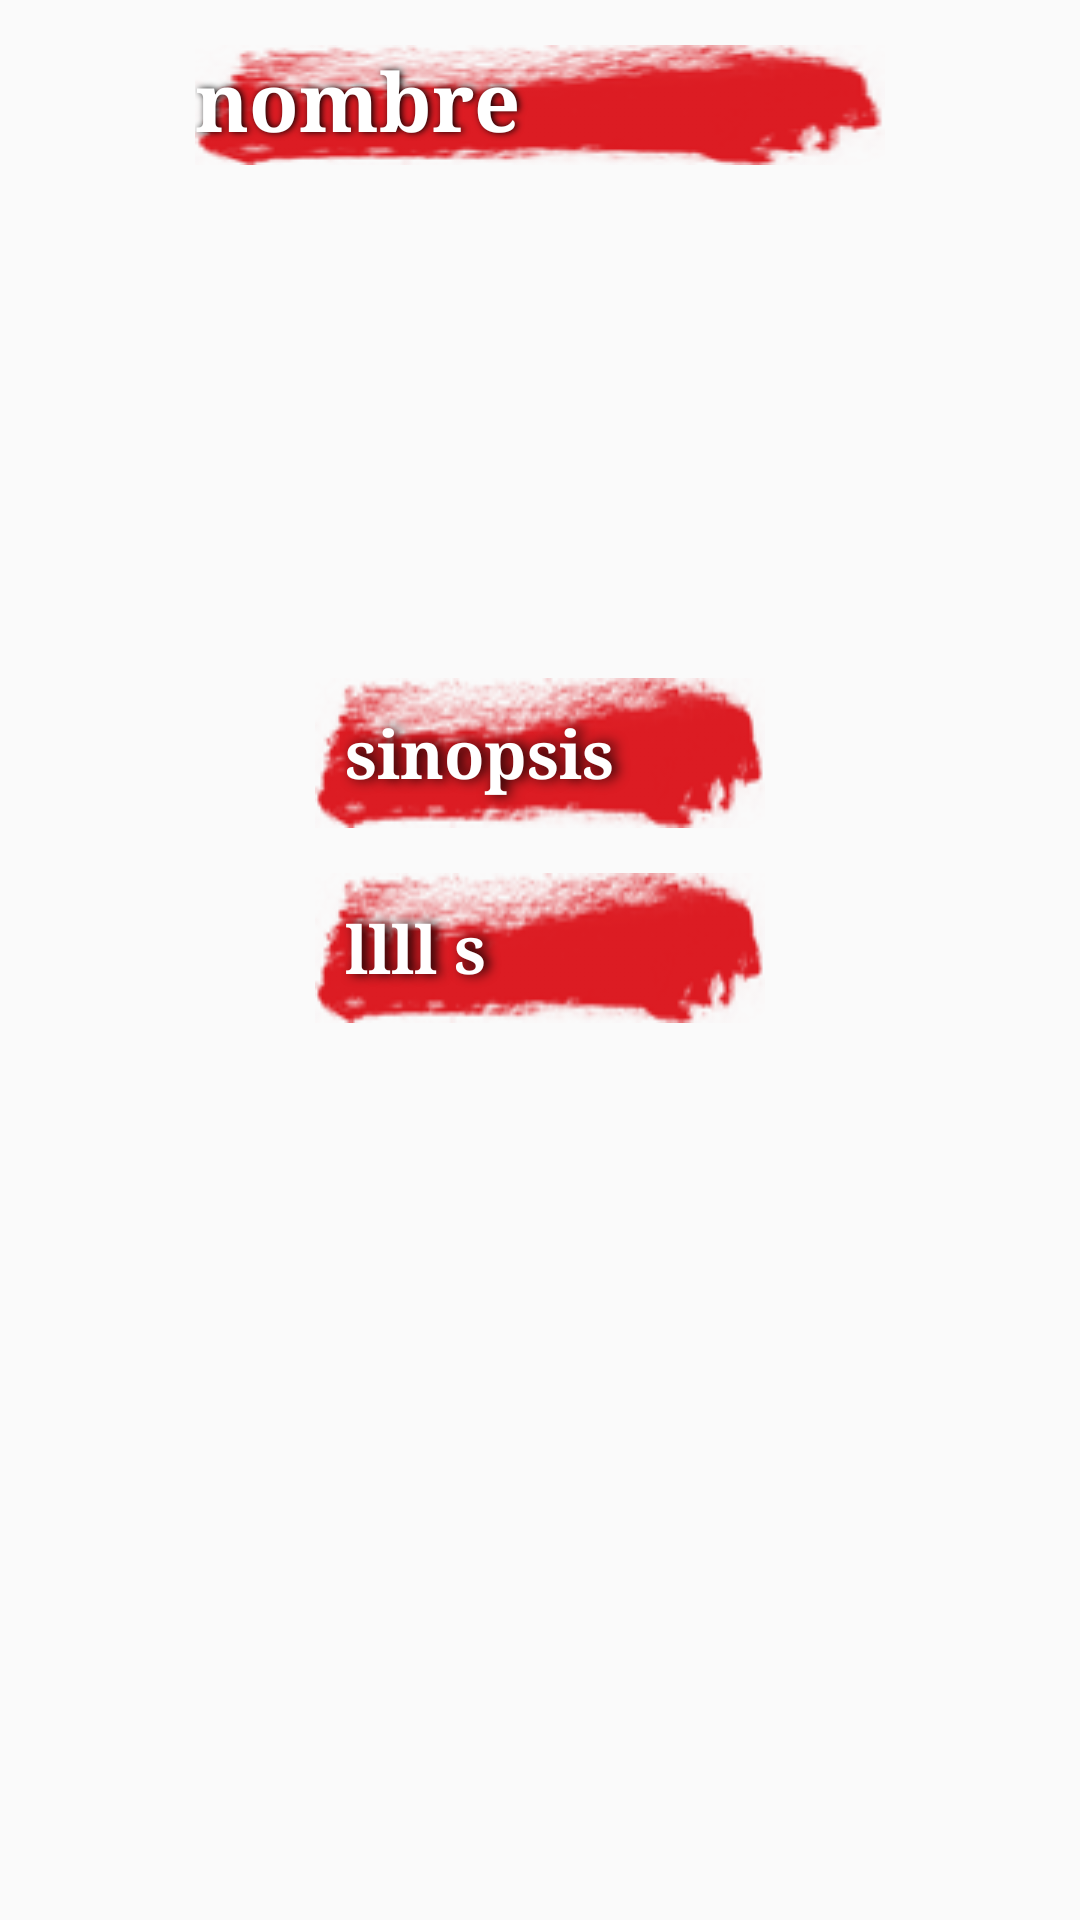

This screen was rendered from an Android layout file. Write that file and the resources it references.
<!-- AndroidManifest.xml: application theme AppTheme -->
<!-- res/layout/activity_detalle.xml -->
<RelativeLayout android:id="@+id/fondo"
    xmlns:android="http://schemas.android.com/apk/res/android"
    xmlns:app="http://schemas.android.com/apk/res-auto"
    android:layout_width="match_parent"
    android:layout_height="match_parent"
    android:orientation="vertical"
    xmlns:tools="http://schemas.android.com/tools">


    <TextView
        android:text="nombre"
        android:layout_marginTop="15dp"
        android:background="@drawable/manroja"
        android:id="@+id/nombre"
        android:textStyle="bold"
        android:layout_centerInParent="true"
        android:layout_alignParentTop="true"
        android:typeface="serif"
        android:textSize="27dp"
        android:shadowColor="#000000"
        android:shadowRadius="6"
        android:shadowDx="2"
        android:textColor="@color/white"
        android:layout_width="230dp"
        android:layout_height="wrap_content" />

    <ScrollView
        android:id="@+id/sview"
        android:layout_width="wrap_content"
        android:layout_centerInParent="true"
        android:padding="5dp"
        android:layout_height="wrap_content"
        android:layout_below="@+id/nombre"
        android:layout_marginTop="15dp"
        >
        <LinearLayout
            android:layout_width="match_parent"
            android:layout_height="wrap_content"
            android:orientation="vertical" >

            <ImageView
                android:id="@+id/captura"
                android:layout_width="match_parent"
                android:layout_height="136dp"
                android:layout_centerHorizontal="true" />
    <TextView
        android:text="sinopsis"
        android:layout_marginTop="15dp"
        android:background="@drawable/manroja"
        android:id="@+id/sinopsis"
        android:textStyle="bold"
        android:typeface="serif"
        android:padding="10dp"
        android:textSize="22dp"
        android:shadowColor="#000000"
        android:shadowRadius="10"
        android:shadowDx="5"
        android:textColor="@color/white"
        android:layout_width="wrap_content"
        android:layout_height="wrap_content"

        />


        <TextView
            android:text="llll s"
            android:layout_marginTop="15dp"
            android:background="@drawable/manroja"
            android:id="@+id/cast"
            android:textStyle="bold"
            android:typeface="serif"
            android:padding="10dp"
            android:layout_below="@+id/sinopsis"
            android:textSize="22dp"
            android:shadowColor="#000000"
            android:shadowRadius="9"
            android:shadowDx="5"
            android:textColor="@color/white"
            android:layout_width="wrap_content"
            android:layout_height="wrap_content"

            />
</LinearLayout>
    </ScrollView>



    

    






</RelativeLayout>
<!-- resources referenced by this layout -->
<resources>
  <color name="white">#FFFFFF</color>
  <!-- drawable border (drawable) -->
  <?xml version="1.0" encoding="utf-8"?>
  <shape xmlns:android="http://schemas.android.com/apk/res/android"
      android:shape="rectangle">
  
      <stroke
          android:width="3dp"
          android:color="@color/blodd"
  
  
          />
      <corners
          android:radius="4dp"
  />
  
      <padding
          android:top="5dp"
          android:bottom="5dp"
          android:right="8dp"
          android:left="8dp"
          />
  
  
  
  
  </shape>
  <!-- drawable expandir: png bitmap (drawable, 4039 bytes) -->
  <!-- drawable manroja: png bitmap (drawable, 5080 bytes) -->
  <style name="AppTheme" parent="Theme.AppCompat.Light.DarkActionBar">
          
          <item name="colorPrimary">@color/abar</item>
          <item name="colorPrimaryDark">@color/colorAccent</item>
          <item name="colorAccent">@color/white</item>
      </style>
  <color name="blodd">#c20f22</color>
  <color name="abar">#C30A0A</color>
  <color name="colorAccent">#8B0A0A</color>
</resources>
